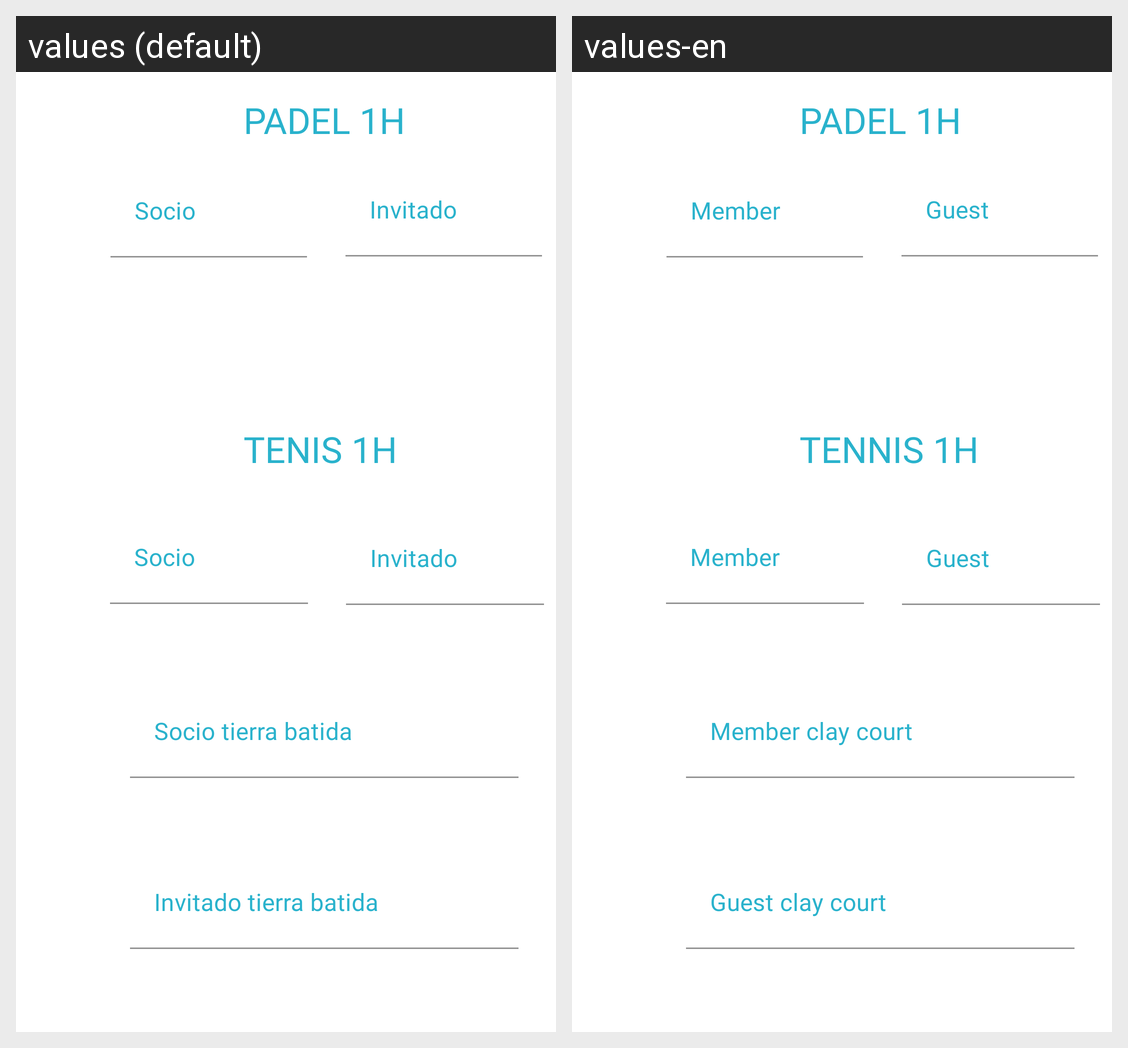

The same Android screen rendered under two of its app's locales, left to right. List the strings drawn on it with the default value and each locale's translation.
Android screen res/layout/fragment_precio_padel_tenis.xml rendered under 2 locales, left to right: values (default), values-en. Device: Nexus 5 (rendered at 1080×1920; each locale shown at half size, 540×960, under a caption strip naming it); theme Theme.Bushido.
Strings drawn on this screen, with the default value and each locale's value (text and hints the layout hard-codes, and strings that could not be matched under every locale, appear in the picture but are not listed):

padel_1h
  values: PADEL 1H
  values-en: PADEL 1H

socio
  values: Socio
  values-en: Member

invitado
  values: Invitado
  values-en: Guest

tenis_1h
  values: TENIS 1H
  values-en: TENNIS 1H

socio_tierra_batida
  values: Socio tierra batida
  values-en: Member clay court

invitado_tierra_batida
  values: Invitado tierra batida
  values-en: Guest clay court
